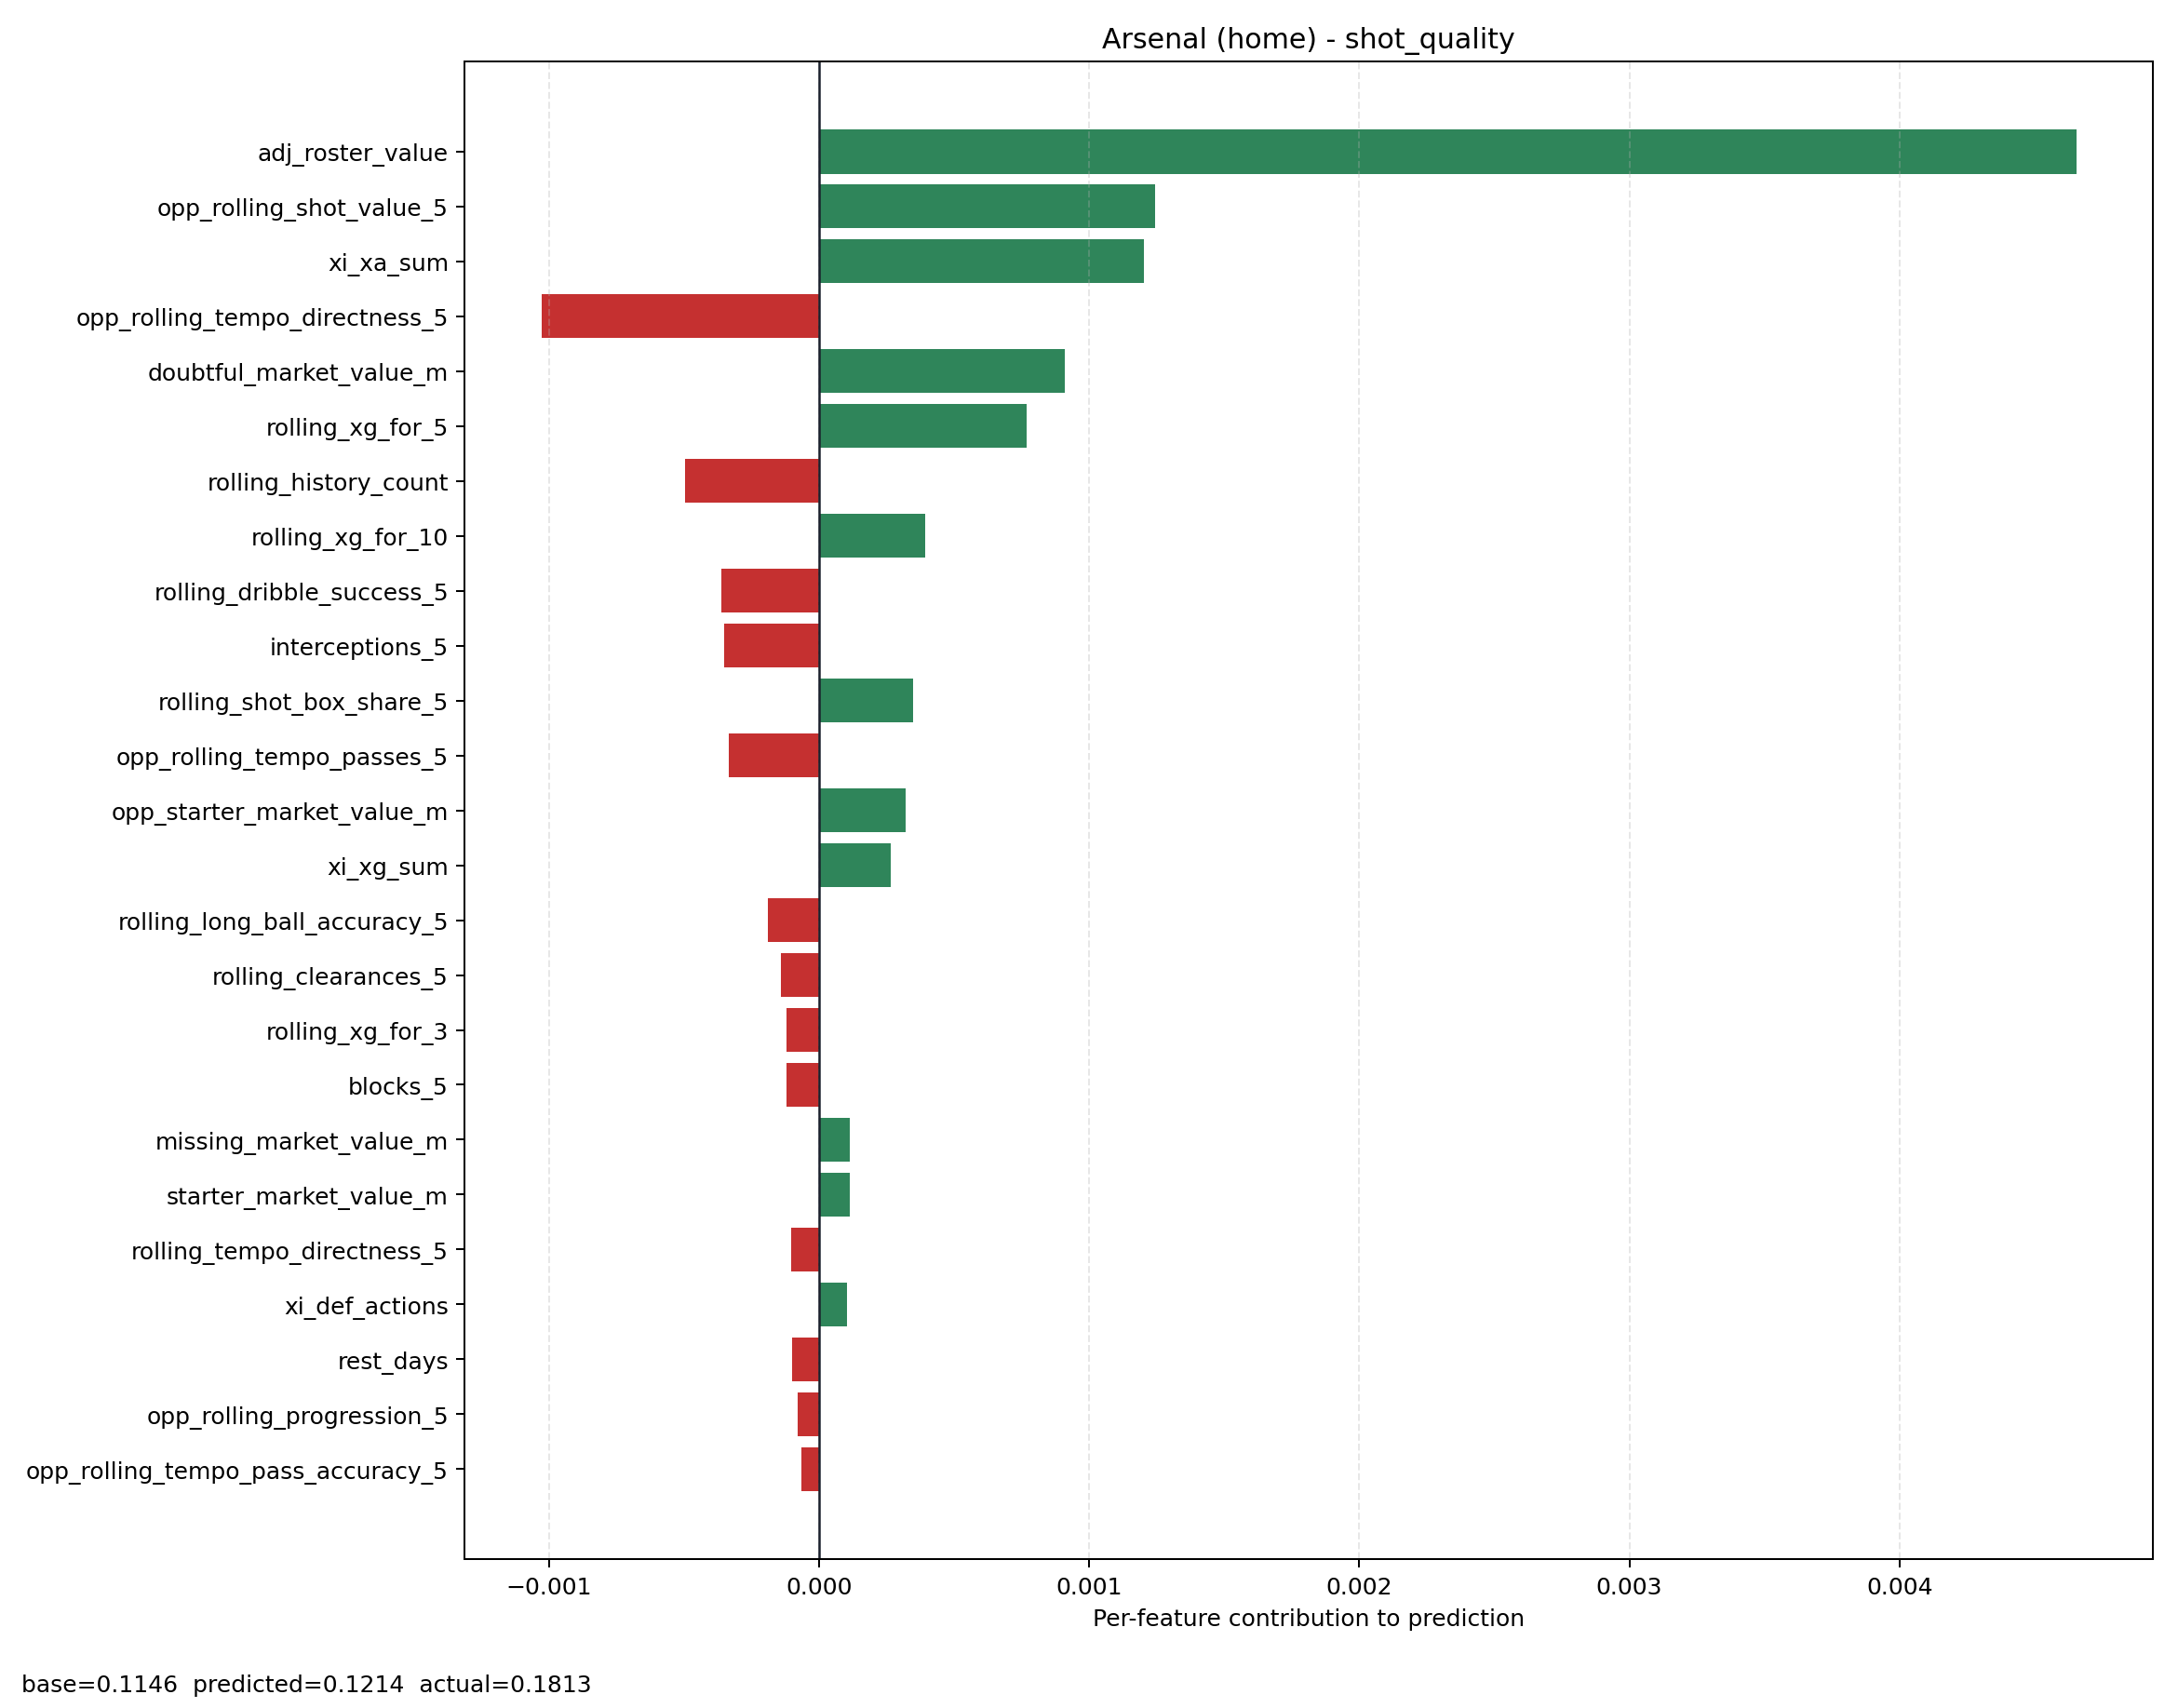

Values plotted in this chart, from the file beside it:
feature, contribution
adj_roster_value, 0.004654
opp_rolling_shot_value_5, 0.001246
xi_xa_sum, 0.001203
opp_rolling_tempo_directness_5, -0.001027
doubtful_market_value_m, 0.0009118
rolling_xg_for_5, 0.0007678
rolling_history_count, -0.000495
rolling_xg_for_10, 0.0003935
rolling_dribble_success_5, -0.0003627
interceptions_5, -0.0003526
rolling_shot_box_share_5, 0.0003483
opp_rolling_tempo_passes_5, -0.0003351
opp_starter_market_value_m, 0.0003212
xi_xg_sum, 0.0002651
rolling_long_ball_accuracy_5, -0.0001885
rolling_clearances_5, -0.0001424
rolling_xg_for_3, -0.0001214
blocks_5, -0.0001185
missing_market_value_m, 0.000114
starter_market_value_m, 0.0001131
rolling_tempo_directness_5, -0.0001042
xi_def_actions, 0.0001029
rest_days, -0.0001001
opp_rolling_progression_5, -7.714560342719778e-05
opp_rolling_tempo_pass_accuracy_5, -6.472060340456665e-05
